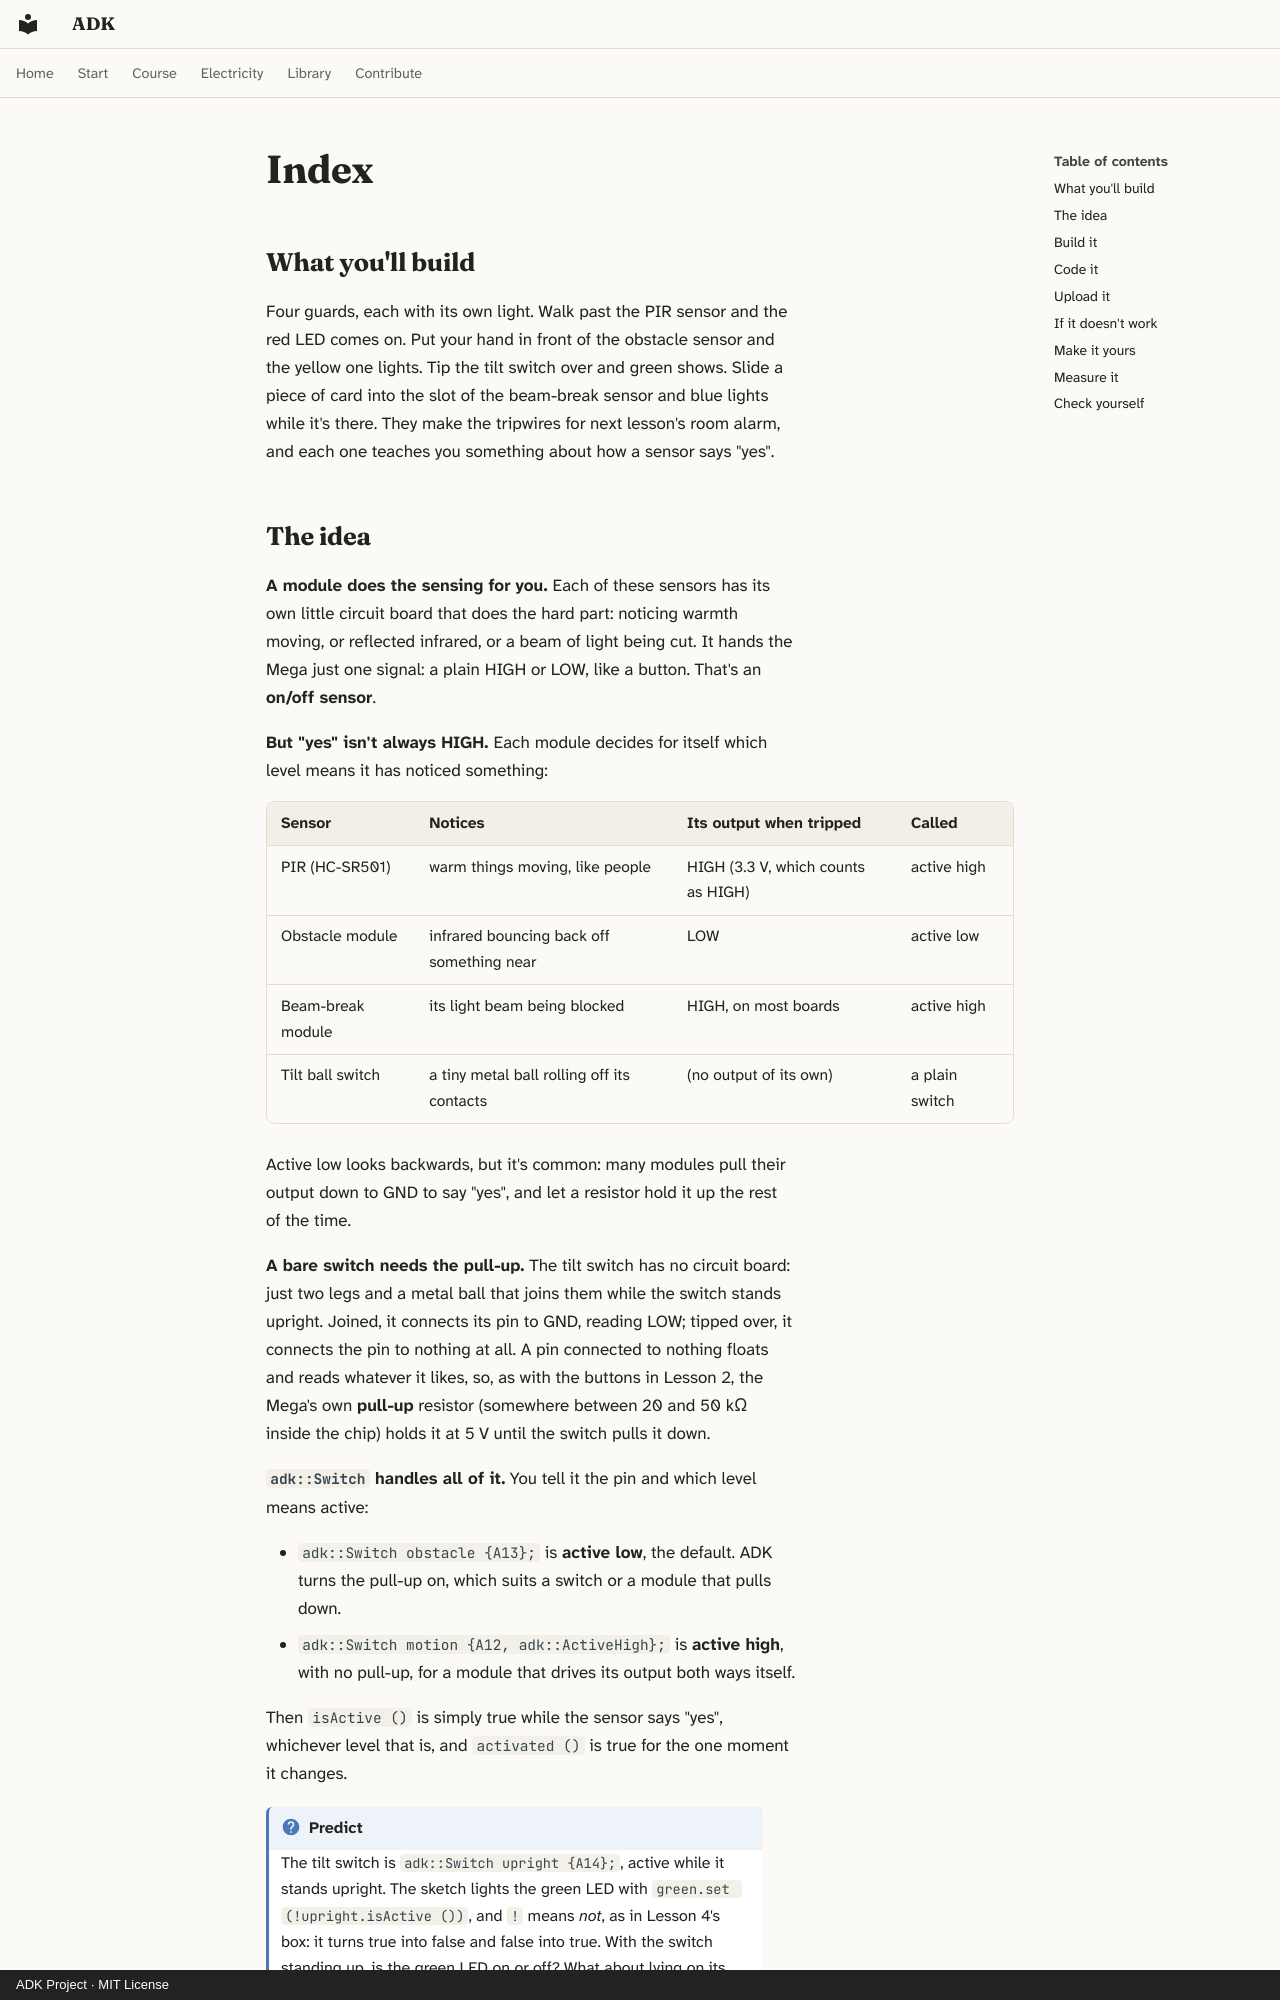

repository: spincyc/adk · page: lessons/023-tripwires/index.html · generator: mkdocs · copyright: ADK Project · MIT License

---
lesson: 23
promise: Set four invisible tripwires that notice movement, an obstacle, a tilt and a broken beam.
time: 1 hour
level: 2
parts:
  - Arduino Mega 2560 and its USB cable
  - Breadboard
  - HC-SR501 PIR motion sensor
  - Obstacle-avoidance sensor module (37 in 1 kit)
  - Tilt ball switch
  - Photo-interrupter (beam-break) module (37 in 1 kit)
  - Red, yellow, green and blue LEDs
  - 4 × 220 Ω resistors (red, red, black, black, brown)
  - 13 jumper wires
  - 9 female-to-male jumper wires
ideas:
  - On/off sensor modules
  - Active-high and active-low outputs
  - Why a bare switch needs the pull-up and a module doesn't
  - adk::Switch and its polarity
laws:
  - {law: ohms-law, section: measure-it, for: "Shows the pull-up passes at most 0.25 mA"}
  - {law: logic-levels, section: the-idea, for: "Counts the PIR's 3.3 V output as HIGH"}
  - {law: pull, section: the-idea, for: "Holds the bare tilt switch's pin at 5 V"}
---

## What you'll build

<!-- closeup -->

Four guards, each with its own light. Walk past the PIR sensor and the red
LED comes on. Put your hand in front of the obstacle sensor and the yellow
one lights. Tip the tilt switch over and green shows. Slide a piece of card
into the slot of the beam-break sensor and blue lights while it's there.
They make the tripwires for next lesson's room alarm, and each one teaches
you something about how a sensor says "yes".
